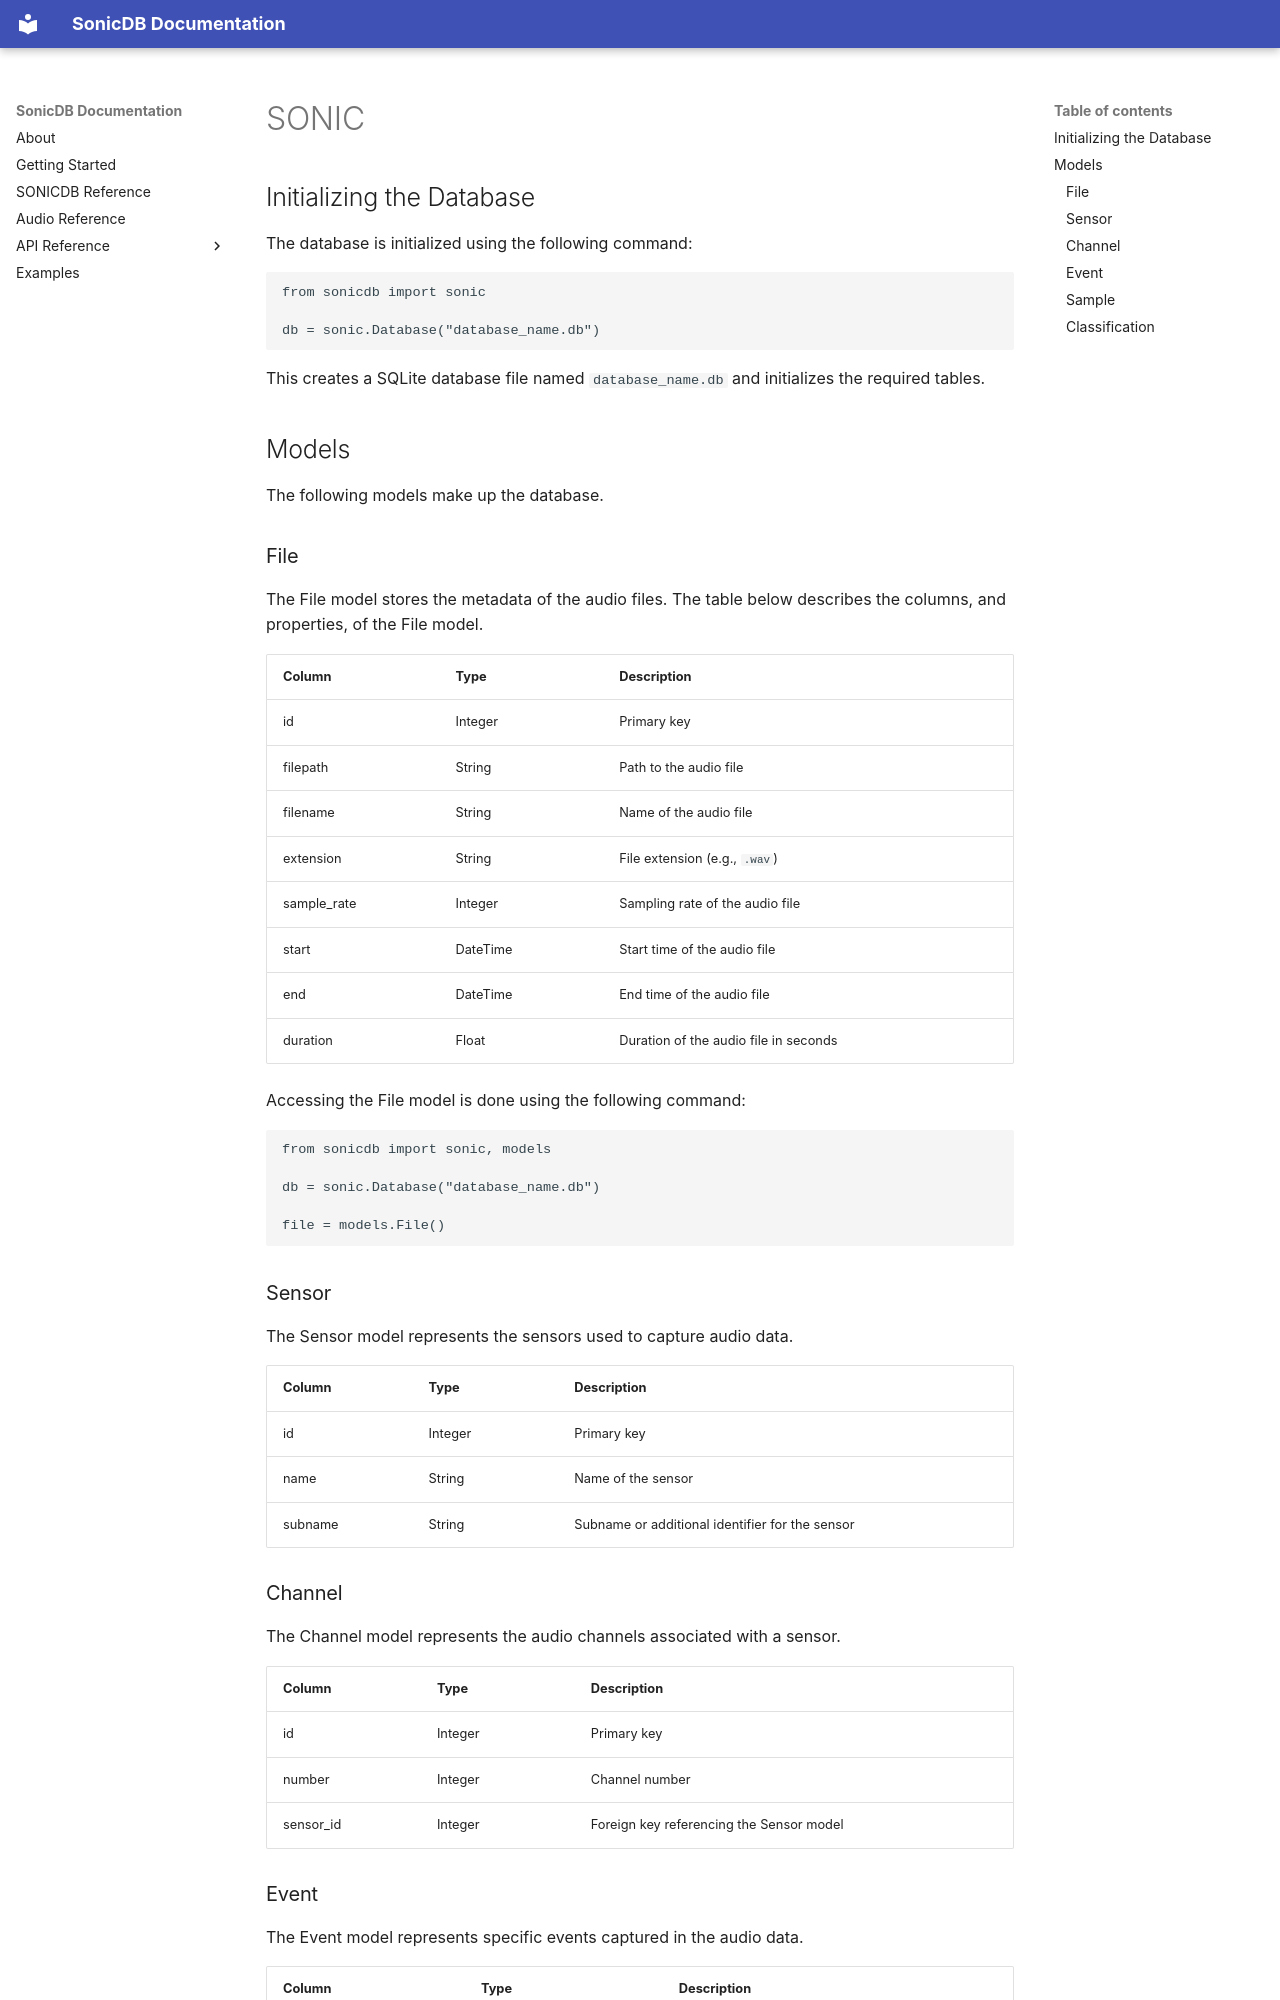

repository: dkadyrov/sonicdb · page: source/guide/index.html · generator: mkdocs

# SONIC

## Initializing the Database

The database is initialized using the following command:

```python
from sonicdb import sonic 

db = sonic.Database("database_name.db")
```

This creates a SQLite database file named `database_name.db` and initializes the required tables.

## Models 

The following models make up the database.

### File 

The File model stores the metadata of the audio files. The table below describes the columns, and properties, of the File model.

| Column | Type | Description |
| --- | --- | --- |
| id | Integer | Primary key |
| filepath | String | Path to the audio file |
| filename | String | Name of the audio file |
| extension | String | File extension (e.g., `.wav`) |
| sample_rate | Integer | Sampling rate of the audio file |
| start | DateTime | Start time of the audio file |
| end | DateTime | End time of the audio file |
| duration | Float | Duration of the audio file in seconds |

Accessing the File model is done using the following command:

```python
from sonicdb import sonic, models

db = sonic.Database("database_name.db")

file = models.File()
```

### Sensor

The Sensor model represents the sensors used to capture audio data.

| Column | Type | Description |
| --- | --- | --- |
| id | Integer | Primary key |
| name | String | Name of the sensor |
| subname | String | Subname or additional identifier for the sensor |

### Channel

The Channel model represents the audio channels associated with a sensor.

| Column | Type | Description |
| --- | --- | --- |
| id | Integer | Primary key |
| number | Integer | Channel number |
| sensor_id | Integer | Foreign key referencing the Sensor model |
